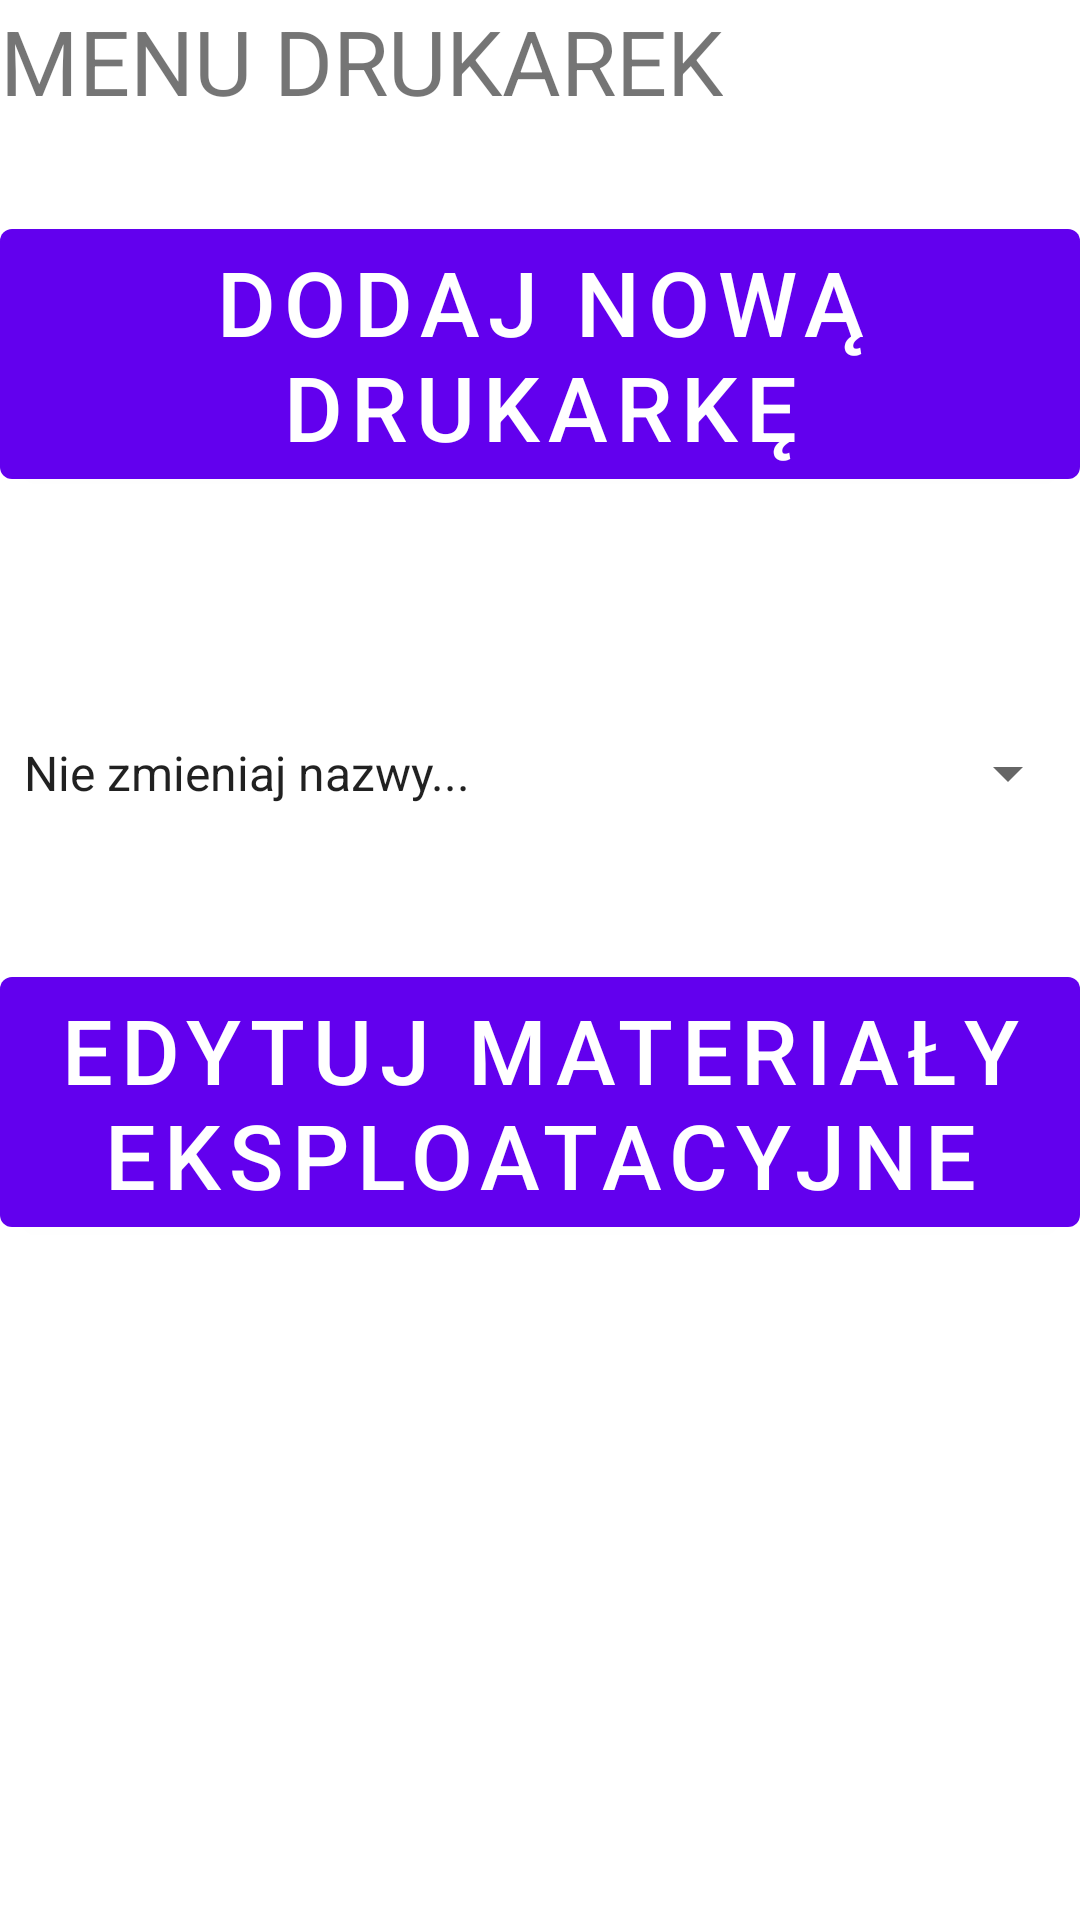

Produce the Android XML layout that renders to this screen, including the resource entries it uses.
<!-- AndroidManifest.xml: activity theme Theme.Inwentaryzacja.NoActionBar -->
<!-- res/layout/activity_printers_menu.xml -->
<?xml version="1.0" encoding="utf-8"?>
<LinearLayout xmlns:android="http://schemas.android.com/apk/res/android"
    xmlns:app="http://schemas.android.com/apk/res-auto"
    xmlns:tools="http://schemas.android.com/tools"
    android:layout_width="match_parent"
    android:layout_height="match_parent"
    tools:context=".printers.PrintersMenuActivity"
    android:orientation="vertical">

    <TextView
        android:layout_width="wrap_content"
        android:layout_height="wrap_content"
        android:textSize="30sp"
        android:text="MENU DRUKAREK"
        android:layout_gravity="top"/>
    <Button
        android:layout_width="match_parent"
        android:layout_height="wrap_content"
        android:text="Dodaj nową drukarkę"
        android:textSize="30sp"
        android:layout_marginTop="30sp"
        android:onClick="AddNewPrinter"/>
    <Spinner
        android:layout_width="match_parent"
        android:layout_height="wrap_content"
        android:entries="@array/item_type"
        android:layout_marginTop="80sp"
        android:id="@+id/spinner"/>
    <Button
        android:layout_width="match_parent"
        android:layout_height="wrap_content"
        android:text="edytuj materiały eksploatacyjne"
        android:textSize="30sp"
        android:layout_marginTop="50sp"
        android:onClick="EditCompatible"/>



</LinearLayout>
<!-- resources referenced by this layout -->
<resources>
  <string-array name="item_type">
          <item>Nie zmieniaj nazwy...</item>
          <item>DELL 5510</item>
          <item>EX1</item>
          <item>EX2</item>
          <item>EX3</item>
          <item>EX4</item>
          <item>EX5</item>
          <item>EX6</item>
          <item>EX7</item>
          <item>EX11</item>
          <item>EX21</item>
          <item>EX31</item>
          <item>EX41</item>
          <item>EX51</item>
          <item>EX61</item>
          <item>EX71</item>
          <item>EX12</item>
          <item>EX22</item>
          <item>EX32</item>
          <item>EX42</item>
          <item>EX52</item>
          <item>EX62</item>
          <item>EX72</item>
          <item>EX121</item>
          <item>EX221</item>
          <item>EX321</item>
          <item>EX421</item>
          <item>EX521</item>
          <item>EX621</item>
          <item>EX721</item>
      </string-array>
  <style name="Theme.Inwentaryzacja.NoActionBar">
          <item name="windowActionBar">false</item>
          <item name="windowNoTitle">true</item>
      </style>
</resources>
